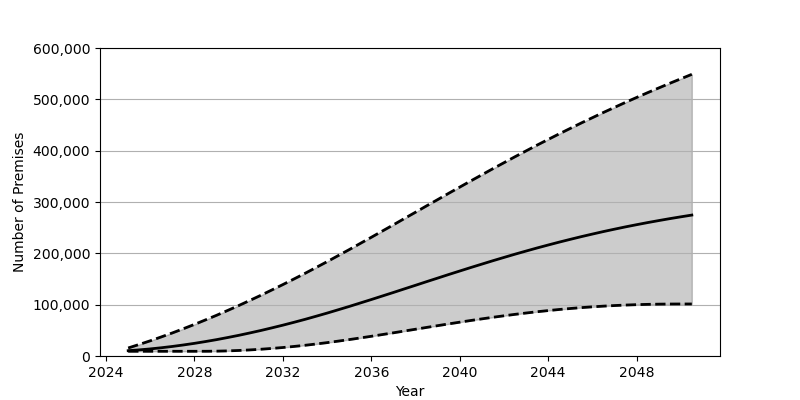

The table this chart was drawn from, first rows:
Date, Low, Base, High
2025-01-01, 9183, 10362, 15628
2025-07-01, 9183, 11914, 22460
2026-01-01, 9183, 13810, 29626
2026-07-01, 9183, 16044, 37135
2027-01-01, 9183, 18602, 44966
2027-07-01, 9183, 21471, 53111
2028-01-01, 9185, 24651, 61561
2028-07-01, 9200, 28133, 70311
2029-01-01, 9438, 31891, 79346
2029-07-01, 9964, 35939, 88661
2030-01-01, 10776, 40247, 98247
2030-07-01, 11834, 44830, 108099
2031-01-01, 13159, 49661, 118205
2031-07-01, 14731, 54741, 128560
2032-01-01, 16538, 60059, 139151
2032-07-01, 18590, 65608, 149980
2033-01-01, 20859, 71390, 161030
2033-07-01, 23349, 77395, 172304
2034-01-01, 26055, 83601, 183789
2034-07-01, 28937, 89995, 195448
2035-01-01, 31972, 96532, 207265
2035-07-01, 35131, 103211, 219214
2036-01-01, 38412, 109991, 231272
2036-07-01, 41778, 116870, 243418
2037-01-01, 45199, 123809, 255626
2037-07-01, 48671, 130780, 267870
2038-01-01, 52158, 137786, 280149
2038-07-01, 55651, 144778, 292421
2039-01-01, 59112, 151757, 304664
2039-07-01, 62533, 158688, 316873
2040-01-01, 65899, 165550, 329005
2040-07-01, 69172, 172341, 341070
2041-01-01, 72350, 179023, 353021
2041-07-01, 75404, 185584, 364867
2042-01-01, 78339, 192026, 376579
2042-07-01, 81120, 198321, 388150
2043-01-01, 83743, 204458, 399556
2043-07-01, 86205, 210420, 410798
2044-01-01, 88496, 216221, 421862
2044-07-01, 90600, 221837, 432751
2045-01-01, 92519, 227268, 443448
2045-07-01, 94242, 232504, 453964
2046-01-01, 95779, 237548, 464275
2046-07-01, 97127, 242399, 474402
2047-01-01, 98277, 247064, 484335
2047-07-01, 99234, 251528, 494076
2048-01-01, 100010, 255803, 503637
2048-07-01, 100589, 259901, 512995
2049-01-01, 101006, 263819, 522191
2049-07-01, 101245, 267558, 531199
2050-01-01, 101329, 271129, 540038
2050-07-01, 101329, 274532, 548722
